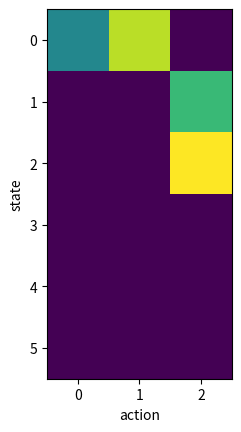

This chart was generated by the following Python code:
import numpy as np
import matplotlib.pyplot as plt

n_episodes = 100
n_steps = 10

n_states = 6
n_actions = 3

alpha = 0.1

# initialise q(s,a)
q = np.ones((n_states, n_actions)) * 0.5

# iterate over episodes
for e in range(n_episodes):

    # initialise s
    s = 0

    # iterate over steps per episodes
    for t in range(n_steps):

        # choose a from s using policy derived from q
        # here, we use softmax
        sm = np.exp(q[s, :]) / np.sum(np.exp(q[s, :]))
        a = np.random.choice([0, 1, 2], size=1, p=np.squeeze(sm))

        # take action a, observe r, s'

        if s==0:
            # press lever
            if a == 0:
                r = 0
                sprime = 1

            # pull chain
            elif a == 1:
                r = 0
                sprime = 2

            # enter magazine
            elif a == 2:
                r = 0
                sprime = 3

        elif s==1:
            # press lever
            if a == 0:
                r = 0
                sprime = 3

            # pull chain
            elif a == 1:
                r = 0
                sprime = 3

            # enter magazine
            elif a == 2:
                r = 1
                sprime = 4

        elif s==2:
            # press lever
            if a == 0:
                r = 0
                sprime = 3

            # pull chain
            elif a == 1:
                r = 0
                sprime = 3

            # enter magazine
            elif a == 2:
                r = 1
                sprime = 5

        # update q-function
        q[s, a] += alpha * (r + np.max(q[sprime, :]) - q[s, a])

        # reset state
        s = sprime

        # stop if s is terminal
        if s == 3 or s == 4 or s == 5:
            break


fig, ax = plt.subplots(1, 1, squeeze=False)
ax[0,0].imshow(q)
ax[0, 0].set_xlabel('action')
ax[0, 0].set_ylabel('state')
plt.show()
